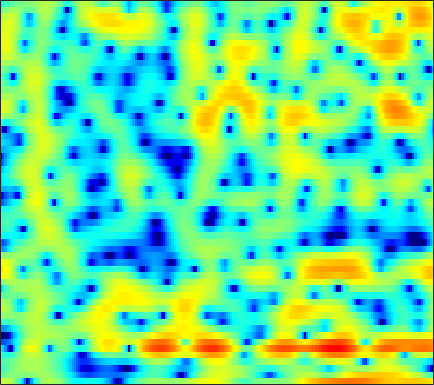

Source data for this figure (header and first rows):
2.9483, 2.9214, 2.7654, 2.4298, 2.0567, 1.3695, 0.4176, -0.50865, -2.1276, -4.3597, -7.6711, -11.529, -20.565, -14.64, -9.6471, -5.6648, -3.0985, -1.7121, -0.32704, 0.65671, 1.3256, 1.6508, 1.8888, 1.9092
-1.885, -1.306, -0.6861, -0.2239, 0.02187, 0.228, 0.3102, 0.3062, 0.2304, 0.1178, 0.01163, -0.03656, -0.03095, 0.07254, 0.2105, 0.452, 0.72, 0.9109, 1.121, 1.253, 1.284, 1.232, 1.054, 0.7531
-3.733, -2.95, -2.049, -1.295, -0.8177, -0.2715, 0.1683, 0.4432, 0.7508, 0.9968, 1.194, 1.314, 1.442, 1.533, 1.576, 1.602, 1.583, 1.538, 1.423, 1.251, 0.9973, 0.7543, 0.3559, -0.1306
-2.474, -2.205, -1.811, -1.395, -1.065, -0.622, -0.1851, 0.133, 0.5315, 0.889, 1.194, 1.391, 1.603, 1.752, 1.819, 1.853, 1.82, 1.735, 1.567, 1.314, 0.9785, 0.6714, 0.1853, -0.3839
-3.303, -3.614, -3.907, -3.976, -3.802, -3.233, -2.368, -1.589, -0.5375, 0.4317, 1.268, 1.789, 2.328, 2.678, 2.82, 2.844, 2.699, 2.473, 2.045, 1.474, 0.8509, 0.3787, -0.2299, -0.7544
-5.976, -7.314, -10.01, -15.27, -25.11, -16.51, -8.968, -5.635, -2.361, 0.05016, 1.881, 2.942, 3.995, 4.631, 4.839, 4.748, 4.227, 3.512, 2.132, 0.09126, -2.881, -6.199, -12.46, -10.98
-12.91, -12.91, -12.51, -11.61, -10.54, -8.892, -6.984, -5.526, -3.57, -1.724, -0.07756, 0.962, 2.082, 2.864, 3.226, 3.436, 3.326, 3.059, 2.496, 1.735, 0.8802, 0.2659, -0.3305, -0.521
-22.16, -26.59, -29.52, -19.7, -15.41, -11.55, -8.736, -6.983, -4.897, -3.079, -1.557, -0.6092, 0.3987, 1.18, 1.625, 2.093, 2.397, 2.508, 2.509, 2.373, 2.194, 2.069, 1.944, 1.829
-10.45, -10.25, -9.616, -8.572, -7.655, -6.364, -5.047, -4.08, -2.829, -1.689, -0.7007, -0.06078, 0.6655, 1.253, 1.608, 1.954, 2.179, 2.26, 2.273, 2.172, 1.995, 1.824, 1.569, 1.316
-3.785, -3.475, -3.017, -2.537, -2.193, -1.745, -1.238, -0.816, -0.2336, 0.3069, 0.8, 1.144, 1.597, 1.997, 2.234, 2.413, 2.435, 2.359, 2.154, 1.811, 1.3, 0.7823, -0.04675, -0.9538
0.692, 0.7346, 0.7183, 0.5941, 0.4652, 0.2815, 0.1431, 0.0734, 0.0654, 0.2038, 0.5235, 0.8653, 1.395, 1.917, 2.255, 2.568, 2.704, 2.657, 2.385, 1.834, 0.9366, -0.005674, -1.715, -4.132
2.92, 2.611, 2.036, 1.268, 0.5626, -0.6409, -2.262, -3.761, -5.869, -6.899, -5.595, -3.868, -1.629, 0.09884, 1.092, 2.086, 2.748, 3.011, 3.02, 2.69, 2.095, 1.483, 0.4076, -1.016
1.914, 1.557, 1.023, 0.3435, -0.3353, -1.553, -3.188, -4.686, -6.867, -8.094, -6.718, -4.824, -2.505, -0.6539, 0.4155, 1.49, 2.189, 2.512, 2.711, 2.676, 2.418, 2.112, 1.585, 0.9717
-1.862, -1.619, -1.223, -0.9309, -0.8409, -0.8323, -0.8872, -0.955, -1.041, -0.9671, -0.6309, -0.2775, 0.2445, 0.783, 1.194, 1.645, 1.903, 1.993, 2.02, 1.919, 1.644, 1.333, 0.8832, 0.4229
-8.541, -5.369, -2.814, -1.284, -0.5071, 0.2151, 0.6458, 0.8335, 1.03, 1.204, 1.369, 1.487, 1.67, 1.848, 1.946, 2.006, 1.989, 1.892, 1.627, 1.215, 0.6778, 0.2053, -0.5322, -1.304
-0.04599, 0.4509, 1.084, 1.557, 1.793, 1.895, 1.784, 1.635, 1.414, 1.229, 1.115, 1.123, 1.272, 1.478, 1.585, 1.656, 1.622, 1.48, 1.06, 0.3706, -0.5645, -1.461, -3.074, -5.174
5.498, 5.161, 4.665, 4.079, 3.499, 2.474, 1.171, -0.0108, -1.872, -3.684, -4.527, -4.118, -2.867, -1.576, -0.7782, -0.05462, 0.2308, 0.2018, -0.07527, -0.662, -1.607, -2.525, -4.009, -6.053
6.64, 6.127, 5.373, 4.44, 3.57, 2.169, 0.3591, -1.448, -4.676, -8.948, -12, -9.717, -6.012, -3.756, -2.674, -1.833, -1.675, -1.881, -2.394, -3.129, -3.99, -4.482, -4.733, -4.779
5.292, 4.851, 4.227, 3.566, 3.058, 2.307, 1.44, 0.7801, -0.07449, -0.8372, -1.249, -1.342, -1.327, -1.212, -1.234, -1.589, -2.317, -3.219, -5.157, -8.059, -12.35, -15.47, -12.77, -8.406
1.339, 0.9514, 0.6477, 0.6174, 0.7049, 0.824, 0.9433, 1.026, 1.065, 1.068, 1.089, 1.062, 0.9573, 0.8164, 0.6032, 0.1046, -0.5875, -1.325, -2.653, -4.181, -5.673, -6.258, -5.594, -4.098
-8.641, -9.931, -8.859, -6.465, -4.898, -3.247, -2, -1.326, -0.6375, -0.09285, 0.2852, 0.5156, 0.7899, 0.9386, 0.9976, 1.026, 0.9101, 0.7865, 0.5983, 0.3608, 0.2494, 0.2487, 0.3542, 0.6719
-11.42, -12.7, -11.53, -8.891, -7.273, -5.608, -4.413, -3.777, -3.111, -2.548, -2.033, -1.613, -0.9975, -0.3963, 0.05278, 0.6307, 1.096, 1.393, 1.733, 1.966, 2.151, 2.263, 2.343, 2.397
-5.057, -5.263, -5.287, -5.209, -5.13, -5.075, -5.278, -5.55, -6.02, -6.454, -6.328, -5.714, -4.407, -2.797, -1.625, -0.2858, 0.8652, 1.565, 2.276, 2.82, 3.16, 3.308, 3.396, 3.302
-2.696, -2.728, -2.877, -3.182, -3.505, -4.219, -5.345, -6.607, -9.289, -14.32, -36.7, -17.46, -9.272, -5.024, -2.822, -0.6438, 0.9502, 1.863, 2.768, 3.384, 3.754, 3.876, 3.865, 3.659
-2.334, -2.262, -2.313, -2.451, -2.655, -3.093, -3.647, -4.208, -4.976, -5.602, -5.664, -5.091, -3.788, -2.127, -0.9667, 0.4246, 1.541, 2.175, 2.833, 3.211, 3.38, 3.377, 3.182, 2.848
-3.168, -3.087, -2.969, -2.831, -2.758, -2.627, -2.501, -2.388, -2.16, -1.849, -1.367, -0.909, -0.1994, 0.5707, 1.128, 1.791, 2.314, 2.579, 2.759, 2.722, 2.484, 2.202, 1.701, 1.13
-5.25, -5.217, -4.893, -4.457, -4.031, -3.406, -2.804, -2.275, -1.56, -0.7528, 0.1166, 0.7389, 1.598, 2.325, 2.801, 3.273, 3.502, 3.532, 3.272, 2.736, 1.848, 0.9666, -0.3991, -1.889
-12.58, -12.13, -10.21, -8.361, -7.278, -6.331, -5.547, -4.913, -3.775, -2.241, -0.5901, 0.6462, 2.089, 3.265, 3.937, 4.537, 4.795, 4.734, 4.326, 3.454, 2.059, 0.531, -2.384, -7.197
-16.51, -15.77, -12.94, -11.09, -10.46, -11.07, -13.27, -16.79, -16.14, -9.071, -4.445, -1.875, 0.5845, 2.339, 3.28, 4.083, 4.494, 4.503, 4.252, 3.587, 2.649, 1.703, 0.311, -1.132
-8.86, -8.73, -8.476, -8.149, -8.14, -8.335, -8.848, -8.953, -8.027, -5.728, -3.156, -1.428, 0.4515, 1.87, 2.63, 3.288, 3.561, 3.549, 3.266, 2.755, 2.086, 1.559, 0.873, 0.3506
-6.772, -6.184, -5.471, -4.793, -4.332, -3.689, -3.045, -2.462, -1.596, -0.5593, 0.5183, 1.306, 2.194, 2.881, 3.199, 3.394, 3.237, 2.936, 2.207, 1.236, 0.00895, -0.8947, -1.958, -2.413
-6.538, -5.624, -4.439, -3.377, -2.579, -1.603, -0.6305, 0.04678, 0.944, 1.759, 2.501, 2.966, 3.472, 3.759, 3.83, 3.655, 3.168, 2.533, 1.305, -0.5425, -3.23, -6.173, -12.33, -16.8
-8.482, -7.42, -5.881, -4.427, -3.35, -2.061, -0.8495, -0.06057, 0.9293, 1.76, 2.483, 2.905, 3.358, 3.6, 3.657, 3.49, 3.071, 2.536, 1.549, 0.1631, -1.595, -3.081, -4.897, -5.646
-13.95, -11.74, -9.063, -6.83, -5.405, -3.778, -2.403, -1.488, -0.4196, 0.5238, 1.332, 1.861, 2.429, 2.851, 3.052, 3.165, 3.078, 2.887, 2.462, 1.875, 1.192, 0.6433, -0.02515, -0.5904
-15.84, -13.05, -10.2, -8.043, -6.787, -5.357, -4.186, -3.357, -2.354, -1.361, -0.4293, 0.2645, 1.089, 1.829, 2.276, 2.758, 3.054, 3.172, 3.17, 3.021, 2.743, 2.453, 1.989, 1.418
-9.121, -8.786, -8.253, -7.692, -7.356, -6.96, -6.608, -6.31, -5.684, -4.732, -3.43, -2.375, -0.9312, 0.3631, 1.222, 2.144, 2.85, 3.221, 3.539, 3.654, 3.575, 3.418, 3.052, 2.551
-6.496, -6.966, -7.505, -8.063, -8.522, -9.485, -10.94, -12.56, -14.53, -13.1, -9.072, -6.335, -3.377, -1.132, 0.2128, 1.597, 2.622, 3.169, 3.661, 3.897, 3.915, 3.803, 3.5, 3.054
-7.066, -8.178, -9.061, -9.391, -9.534, -9.951, -11.02, -12.16, -13.62, -12.2, -8.502, -5.918, -3.036, -0.8096, 0.4849, 1.857, 2.818, 3.339, 3.745, 3.895, 3.822, 3.621, 3.235, 2.696
-11.37, -18.23, -19.3, -12.18, -9.622, -7.555, -6.344, -5.665, -4.772, -3.731, -2.449, -1.398, -0.005497, 1.268, 2.093, 2.971, 3.574, 3.842, 3.951, 3.781, 3.336, 2.852, 2.031, 1.099
-3.087, -4.489, -5.16, -4.579, -3.878, -2.918, -2.122, -1.65, -1.006, -0.378, 0.3225, 0.932, 1.733, 2.531, 3.066, 3.61, 3.939, 3.975, 3.769, 3.184, 2.184, 1.179, -0.6219, -2.834
2.667, 2.057, 1.395, 0.9269, 0.6429, 0.2777, -0.09351, -0.4282, -0.831, -1.043, -0.8922, -0.4505, 0.4168, 1.431, 2.11, 2.822, 3.225, 3.262, 2.971, 2.219, 0.9524, -0.3474, -2.725, -6.055
4.581, 4.229, 3.687, 3.02, 2.435, 1.421, 0.01969, -1.338, -3.923, -7.481, -9.865, -7.868, -3.89, -1.019, 0.5307, 1.904, 2.637, 2.864, 2.686, 2.052, 1.002, -0.106, -1.857, -3.862
3.683, 3.681, 3.515, 3.116, 2.639, 1.771, 0.5412, -0.6774, -2.729, -5.083, -6.241, -5.266, -2.774, -0.5352, 0.759, 1.941, 2.577, 2.733, 2.543, 1.929, 0.9252, -0.08007, -1.69, -3.582
1.114, 1.519, 1.763, 1.758, 1.614, 1.292, 0.9014, 0.5709, 0.2014, 0.01065, 0.09618, 0.3497, 0.9433, 1.625, 2.058, 2.507, 2.688, 2.594, 2.207, 1.457, 0.3049, -0.8017, -2.658, -5.016
-0.4905, -0.1887, -0.09421, -0.2049, -0.314, -0.423, -0.3708, -0.1768, 0.223, 0.7469, 1.329, 1.777, 2.324, 2.784, 3.042, 3.215, 3.173, 2.984, 2.479, 1.675, 0.5437, -0.5346, -2.353, -4.636
-0.9352, -1.3, -2.148, -3.397, -4.457, -5.444, -5.166, -4.084, -2.273, -0.5763, 0.8459, 1.715, 2.605, 3.234, 3.559, 3.757, 3.718, 3.546, 3.091, 2.4, 1.493, 0.6726, -0.6143, -2.075
-0.8775, -1.638, -3.221, -5.817, -8.963, -16.82, -15.14, -9.126, -4.522, -1.676, 0.267, 1.337, 2.389, 3.091, 3.415, 3.636, 3.613, 3.437, 3.036, 2.447, 1.699, 1.046, 0.1402, -0.7806
0.08191, -0.2657, -0.9898, -1.91, -2.575, -3.149, -3.018, -2.452, -1.351, -0.1779, 0.8464, 1.492, 2.168, 2.627, 2.829, 2.924, 2.81, 2.578, 2.092, 1.408, 0.5406, -0.2021, -1.224, -2.176
1.502, 1.567, 1.485, 1.282, 1.113, 0.9126, 0.8016, 0.7877, 0.8785, 1.055, 1.269, 1.448, 1.69, 1.89, 1.984, 1.989, 1.819, 1.536, 0.9249, 0.009024, -1.267, -2.492, -4.484, -6.775
2.94, 3.158, 3.259, 3.159, 2.953, 2.564, 2.061, 1.624, 0.9972, 0.4004, -0.02549, -0.1802, -0.1353, 0.1537, 0.4353, 0.7269, 0.8258, 0.7387, 0.3049, -0.5492, -1.894, -3.281, -5.896, -9.841
4.033, 4.263, 4.33, 4.12, 3.772, 3.035, 1.953, 0.8933, -0.9234, -3.215, -5.625, -6.674, -5.927, -3.934, -2.535, -1.1, -0.2023, 0.1575, 0.2607, -0.04092, -0.7114, -1.422, -2.565, -3.761
4.231, 4.459, 4.499, 4.231, 3.83, 2.967, 1.679, 0.3568, -1.962, -5.227, -9.867, -13.01, -10.27, -6.223, -4.07, -2.119, -0.8654, -0.2921, 0.1253, 0.1978, -0.02657, -0.364, -0.958, -1.649
3.796, 4.053, 4.158, 3.987, 3.665, 2.995, 2.054, 1.183, -0.1594, -1.55, -2.712, -3.244, -3.371, -2.934, -2.414, -1.635, -0.9263, -0.5029, -0.1559, -0.06966, -0.2542, -0.5731, -1.237, -2.141
3.487, 3.804, 4.022, 3.993, 3.796, 3.323, 2.619, 1.973, 0.9481, -0.1606, -1.25, -1.945, -2.557, -2.7, -2.527, -1.964, -1.264, -0.7572, -0.2694, -0.06843, -0.2019, -0.5395, -1.349, -2.618
3.117, 3.553, 3.929, 4.055, 3.993, 3.659, 3.03, 2.345, 1.155, -0.443, -2.521, -4.405, -7.091, -8.243, -7.042, -4.555, -2.404, -1.2, -0.06384, 0.5604, 0.7047, 0.5147, -0.1356, -1.265
1.49, 2.126, 2.754, 3.126, 3.234, 3.127, 2.719, 2.181, 1.129, -0.4131, -2.603, -4.857, -8.752, -10.89, -8.543, -4.729, -2.025, -0.5984, 0.7065, 1.467, 1.765, 1.712, 1.3, 0.5166
-1.911, -0.9717, 0.01936, 0.7201, 1.043, 1.273, 1.277, 1.147, 0.7707, 0.2294, -0.4414, -0.9683, -1.489, -1.579, -1.278, -0.5696, 0.2961, 0.9162, 1.59, 2.032, 2.227, 2.196, 1.914, 1.35
-5.636, -4.306, -3.043, -2.207, -1.784, -1.375, -1.06, -0.8423, -0.5761, -0.3501, -0.1687, -0.04107, 0.1151, 0.3076, 0.496, 0.7934, 1.138, 1.397, 1.725, 1.995, 2.166, 2.211, 2.128, 1.857
